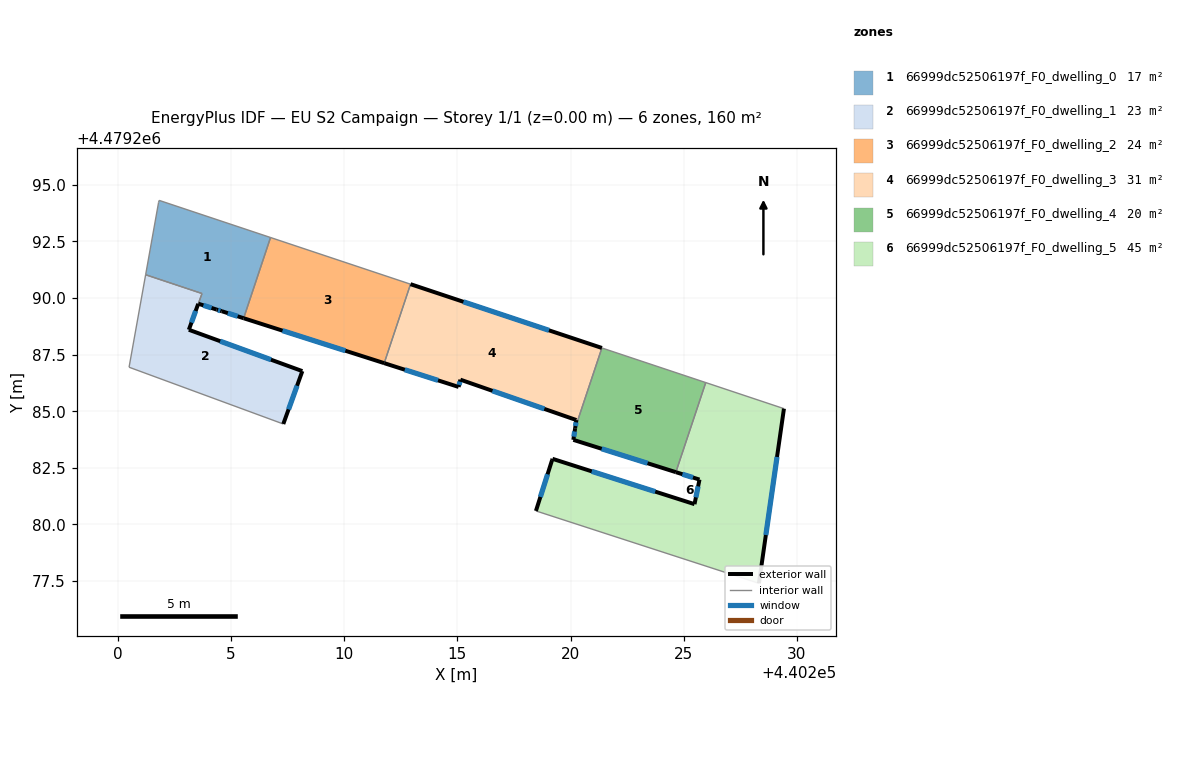
=== STOREY PLAN SPEC (per zone: floor XY polygon, exterior-wall plan segments, windows/doors) ===
zone 1: 66999dc52506197f_F0_dwelling_0  (17.4 m²)
  floor: (440206.74, 4479292.67) (440205.56, 4479289.11) (440204.59, 4479289.42) (440204.36, 4479289.49) (440203.55, 4479289.75) (440203.72, 4479290.20) (440201.23, 4479291.03) (440201.80, 4479294.23) (440201.83, 4479294.31)
  exterior wall: (440203.55, 4479289.75) – (440204.36, 4479289.49)  [0.8 m]
    window: (440203.78, 4479289.68) – (440204.14, 4479289.56)  [0.5 m²]
  exterior wall: (440204.59, 4479289.42) – (440205.56, 4479289.11)  [1.0 m]
    window: (440204.86, 4479289.33) – (440205.29, 4479289.19)  [0.6 m²]
  exterior wall: (440204.36, 4479289.49) – (440204.59, 4479289.42)  [0.2 m]
    window: (440204.43, 4479289.47) – (440204.53, 4479289.44)  [0.1 m²]
  interior walls: 6
zone 2: 66999dc52506197f_F0_dwelling_1  (22.6 m²)
  floor: (440208.15, 4479286.77) (440207.31, 4479284.43) (440200.49, 4479286.94) (440201.23, 4479291.03) (440203.72, 4479290.20) (440203.55, 4479289.75) (440203.14, 4479288.60)
  exterior wall: (440207.31, 4479284.43) – (440208.15, 4479286.77)  [2.5 m]
    window: (440207.54, 4479285.08) – (440207.92, 4479286.13)  [1.5 m²]
  exterior wall: (440203.14, 4479288.60) – (440203.55, 4479289.75)  [1.2 m]
    window: (440203.25, 4479288.92) – (440203.44, 4479289.43)  [0.7 m²]
  exterior wall: (440208.15, 4479286.77) – (440203.14, 4479288.60)  [5.3 m]
    window: (440206.76, 4479287.28) – (440204.52, 4479288.09)  [3.2 m²]
  interior walls: 4
zone 3: 66999dc52506197f_F0_dwelling_2  (24.2 m²)
  floor: (440212.93, 4479290.61) (440211.77, 4479287.12) (440205.56, 4479289.11) (440206.74, 4479292.67)
  exterior wall: (440205.56, 4479289.11) – (440211.77, 4479287.12)  [6.5 m]
    window: (440207.27, 4479288.56) – (440210.05, 4479287.67)  [3.9 m²]
  interior walls: 3
zone 4: 66999dc52506197f_F0_dwelling_3  (30.9 m²)
  floor: (440221.38, 4479287.79) (440220.20, 4479284.25) (440220.26, 4479284.61) (440215.13, 4479286.39) (440215.05, 4479286.07) (440211.77, 4479287.12) (440212.93, 4479290.61)
  exterior wall: (440221.38, 4479287.79) – (440212.93, 4479290.61)  [8.9 m]
    window: (440219.05, 4479288.57) – (440215.27, 4479289.83)  [5.3 m²]
  exterior wall: (440220.26, 4479284.61) – (440220.20, 4479284.25)  [0.4 m]
    window: (440220.24, 4479284.51) – (440220.22, 4479284.35)  [0.2 m²]
  exterior wall: (440215.13, 4479286.39) – (440220.26, 4479284.61)  [5.4 m]
    window: (440216.55, 4479285.90) – (440218.84, 4479285.10)  [3.3 m²]
  exterior wall: (440215.05, 4479286.07) – (440215.13, 4479286.39)  [0.3 m]
    window: (440215.08, 4479286.16) – (440215.11, 4479286.30)  [0.2 m²]
  exterior wall: (440211.77, 4479287.12) – (440215.05, 4479286.07)  [3.5 m]
    window: (440212.68, 4479286.83) – (440214.15, 4479286.36)  [2.1 m²]
  interior walls: 2
zone 5: 66999dc52506197f_F0_dwelling_4  (20.3 m²)
  floor: (440225.97, 4479286.26) (440224.65, 4479282.31) (440220.12, 4479283.73) (440220.20, 4479284.25) (440221.38, 4479287.79)
  exterior wall: (440220.12, 4479283.73) – (440224.65, 4479282.31)  [4.7 m]
    window: (440221.38, 4479283.34) – (440223.40, 4479282.70)  [2.8 m²]
  exterior wall: (440220.20, 4479284.25) – (440220.12, 4479283.73)  [0.5 m]
    window: (440220.18, 4479284.10) – (440220.14, 4479283.88)  [0.3 m²]
  interior walls: 3
zone 6: 66999dc52506197f_F0_dwelling_5  (45.1 m²)
  floor: (440229.43, 4479285.11) (440228.32, 4479277.40) (440218.47, 4479280.59) (440219.18, 4479282.83) (440219.20, 4479282.90) (440225.48, 4479280.89) (440225.70, 4479281.98) (440224.65, 4479282.31) (440225.97, 4479286.26)
  exterior wall: (440225.48, 4479280.89) – (440219.20, 4479282.90)  [6.6 m]
    window: (440223.74, 4479281.45) – (440220.94, 4479282.34)  [3.9 m²]
  exterior wall: (440225.70, 4479281.98) – (440225.48, 4479280.89)  [1.1 m]
    window: (440225.64, 4479281.68) – (440225.54, 4479281.19)  [0.7 m²]
  exterior wall: (440224.65, 4479282.31) – (440225.70, 4479281.98)  [1.1 m]
    window: (440224.94, 4479282.22) – (440225.41, 4479282.07)  [0.7 m²]
  exterior wall: (440228.32, 4479277.40) – (440229.43, 4479285.11)  [7.8 m]
    window: (440228.63, 4479279.53) – (440229.12, 4479282.98)  [4.7 m²]
  exterior wall: (440219.18, 4479282.83) – (440218.47, 4479280.59)  [2.3 m]
    window: (440218.98, 4479282.21) – (440218.67, 4479281.21)  [1.4 m²]
  exterior wall: (440219.20, 4479282.90) – (440219.18, 4479282.83)  [0.1 m]
  interior walls: 3

=== DERIVED (storey summary) ===
Building: EU S2 Campaign
Storey: 1 of 1  (floor level z = 0.00 m)
Storey gross floor area: 160.5 m²
Zones on this storey: 6
  - 66999dc52506197f_F0_dwelling_0: floor 17.4 m²; exterior wall 2.1 m (6.3 m²); 3 window(s) 1.3 m²; WWR 20.0%
  - 66999dc52506197f_F0_dwelling_1: floor 22.6 m²; exterior wall 9.0 m (27.1 m²); 3 window(s) 5.4 m²; WWR 20.0%
  - 66999dc52506197f_F0_dwelling_2: floor 24.2 m²; exterior wall 6.5 m (19.6 m²); 1 window(s) 3.9 m²; WWR 20.0%
  - 66999dc52506197f_F0_dwelling_3: floor 30.9 m²; exterior wall 18.5 m (55.5 m²); 5 window(s) 11.1 m²; WWR 20.0%
  - 66999dc52506197f_F0_dwelling_4: floor 20.3 m²; exterior wall 5.3 m (15.8 m²); 2 window(s) 3.2 m²; WWR 20.0%
  - 66999dc52506197f_F0_dwelling_5: floor 45.1 m²; exterior wall 19.0 m (57.0 m²); 5 window(s) 11.3 m²; WWR 19.9%
Zone adjacency (shared interzone walls):
  - 66999dc52506197f_F0_dwelling_0 ↔ 66999dc52506197f_F0_dwelling_1
  - 66999dc52506197f_F0_dwelling_0 ↔ 66999dc52506197f_F0_dwelling_2
  - 66999dc52506197f_F0_dwelling_2 ↔ 66999dc52506197f_F0_dwelling_3
  - 66999dc52506197f_F0_dwelling_3 ↔ 66999dc52506197f_F0_dwelling_4
  - 66999dc52506197f_F0_dwelling_4 ↔ 66999dc52506197f_F0_dwelling_5